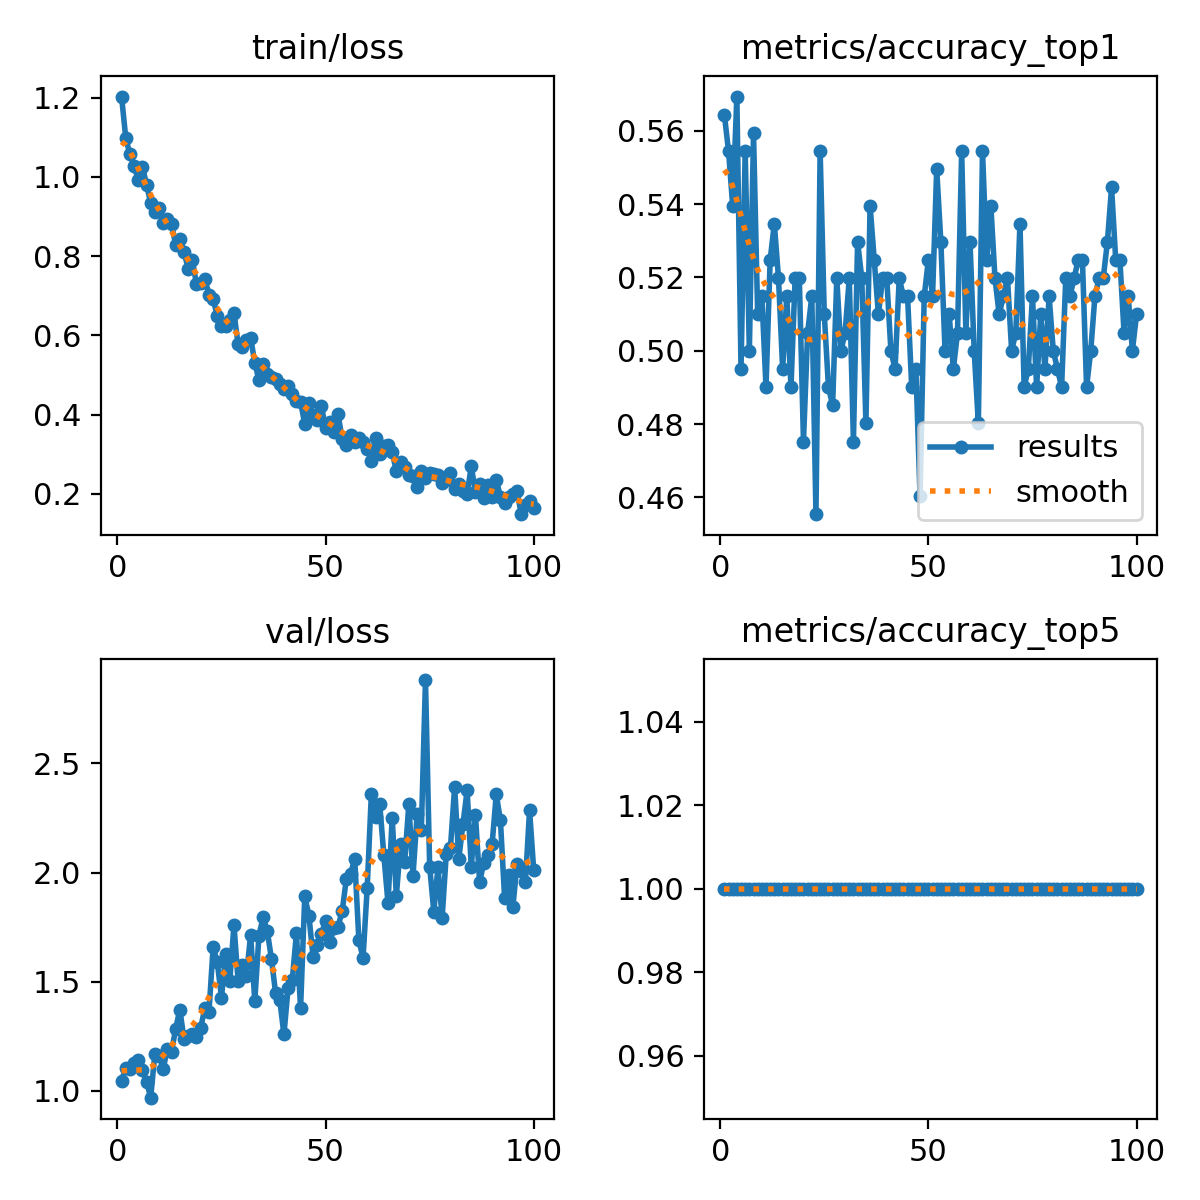

The data file committed next to this chart (first rows):
epoch, time, train/loss, metrics/accuracy_top1, metrics/accuracy_top5, val/loss, lr/pg0, lr/pg1, lr/pg2
1, 18.44, 1.203, 0.5644, 1, 1.046, 0.000192, 0.000192, 0.08099
2, 24.28, 1.099, 0.5545, 1, 1.106, 0.0003881, 0.0003881, 0.06119
3, 30.6, 1.057, 0.5396, 1, 1.099, 0.0005803, 0.0005803, 0.04138
4, 36.47, 1.028, 0.5693, 1, 1.127, 0.0007685, 0.0007685, 0.02157
5, 42.28, 0.9922, 0.495, 1, 1.141, 0.0009527, 0.0009527, 0.001753
6, 48.27, 1.026, 0.5545, 1, 1.096, 0.0009505, 0.0009505, 0.0009505
7, 53.49, 0.9802, 0.5, 1, 1.042, 0.0009406, 0.0009406, 0.0009406
8, 60.34, 0.9342, 0.5594, 1, 0.9684, 0.0009307, 0.0009307, 0.0009307
9, 67.2, 0.9117, 0.5099, 1, 1.169, 0.0009208, 0.0009208, 0.0009208
10, 73.17, 0.9225, 0.5149, 1, 1.161, 0.0009109, 0.0009109, 0.0009109
11, 77.41, 0.8838, 0.4901, 1, 1.101, 0.000901, 0.000901, 0.000901
12, 81.52, 0.8937, 0.5248, 1, 1.19, 0.0008911, 0.0008911, 0.0008911
13, 86.09, 0.8804, 0.5346, 1, 1.179, 0.0008812, 0.0008812, 0.0008812
14, 90.33, 0.8288, 0.5198, 1, 1.284, 0.0008713, 0.0008713, 0.0008713
15, 94.5, 0.8436, 0.495, 1, 1.372, 0.0008614, 0.0008614, 0.0008614
16, 100.8, 0.8113, 0.5149, 1, 1.237, 0.0008515, 0.0008515, 0.0008515
17, 108.3, 0.7681, 0.4901, 1, 1.251, 0.0008416, 0.0008416, 0.0008416
18, 115.8, 0.791, 0.5198, 1, 1.259, 0.0008317, 0.0008317, 0.0008317
19, 122.3, 0.7286, 0.5198, 1, 1.248, 0.0008218, 0.0008218, 0.0008218
20, 128.9, 0.7319, 0.4753, 1, 1.288, 0.0008119, 0.0008119, 0.0008119
21, 138.3, 0.7434, 0.505, 1, 1.378, 0.000802, 0.000802, 0.000802
22, 149.4, 0.7029, 0.5149, 1, 1.363, 0.0007921, 0.0007921, 0.0007921
23, 156.6, 0.6925, 0.4555, 1, 1.658, 0.0007822, 0.0007822, 0.0007822
24, 161.3, 0.6478, 0.5545, 1, 1.588, 0.0007723, 0.0007723, 0.0007723
25, 165.5, 0.6237, 0.5099, 1, 1.427, 0.0007624, 0.0007624, 0.0007624
26, 169.9, 0.6228, 0.4901, 1, 1.624, 0.0007525, 0.0007525, 0.0007525
27, 174.1, 0.6387, 0.4852, 1, 1.504, 0.0007426, 0.0007426, 0.0007426
28, 178.3, 0.6561, 0.5198, 1, 1.76, 0.0007327, 0.0007327, 0.0007327
29, 182.8, 0.5776, 0.5, 1, 1.502, 0.0007228, 0.0007228, 0.0007228
30, 186.8, 0.5708, 0.505, 1, 1.577, 0.0007129, 0.0007129, 0.0007129
31, 191.3, 0.5872, 0.5198, 1, 1.528, 0.000703, 0.000703, 0.000703
32, 195.5, 0.5941, 0.4753, 1, 1.714, 0.0006931, 0.0006931, 0.0006931
33, 199.9, 0.531, 0.5297, 1, 1.41, 0.0006832, 0.0006832, 0.0006832
34, 204.1, 0.4874, 0.5198, 1, 1.711, 0.0006733, 0.0006733, 0.0006733
35, 208.2, 0.5288, 0.4802, 1, 1.795, 0.0006634, 0.0006634, 0.0006634
36, 212.4, 0.5037, 0.5396, 1, 1.732, 0.0006535, 0.0006535, 0.0006535
37, 216.6, 0.4951, 0.5248, 1, 1.605, 0.0006436, 0.0006436, 0.0006436
38, 220.8, 0.4899, 0.5099, 1, 1.447, 0.0006337, 0.0006337, 0.0006337
39, 225, 0.4778, 0.5198, 1, 1.417, 0.0006238, 0.0006238, 0.0006238
40, 229.2, 0.4648, 0.5198, 1, 1.258, 0.0006139, 0.0006139, 0.0006139
41, 233.7, 0.4719, 0.5, 1, 1.47, 0.000604, 0.000604, 0.000604
42, 240.6, 0.4524, 0.495, 1, 1.507, 0.0005941, 0.0005941, 0.0005941
43, 244.6, 0.4349, 0.5198, 1, 1.721, 0.0005842, 0.0005842, 0.0005842
44, 248.4, 0.4327, 0.5149, 1, 1.379, 0.0005743, 0.0005743, 0.0005743
45, 252.1, 0.3759, 0.5149, 1, 1.891, 0.0005644, 0.0005644, 0.0005644
46, 255.6, 0.4294, 0.4901, 1, 1.803, 0.0005545, 0.0005545, 0.0005545
47, 258.9, 0.3991, 0.495, 1, 1.614, 0.0005446, 0.0005446, 0.0005446
48, 262.5, 0.3869, 0.4604, 1, 1.669, 0.0005347, 0.0005347, 0.0005347
49, 267.1, 0.4219, 0.5149, 1, 1.717, 0.0005248, 0.0005248, 0.0005248
50, 272.7, 0.3657, 0.5248, 1, 1.778, 0.0005149, 0.0005149, 0.0005149
51, 278.9, 0.3822, 0.5149, 1, 1.682, 0.000505, 0.000505, 0.000505
52, 284.4, 0.3555, 0.5495, 1, 1.744, 0.0004951, 0.0004951, 0.0004951
53, 290.8, 0.4008, 0.5297, 1, 1.752, 0.0004852, 0.0004852, 0.0004852
54, 296.8, 0.3381, 0.5, 1, 1.824, 0.0004753, 0.0004753, 0.0004753
55, 302.9, 0.3246, 0.5099, 1, 1.972, 0.0004654, 0.0004654, 0.0004654
56, 310.3, 0.3488, 0.495, 1, 1.993, 0.0004555, 0.0004555, 0.0004555
57, 316.4, 0.3311, 0.505, 1, 2.064, 0.0004456, 0.0004456, 0.0004456
58, 323.1, 0.3417, 0.5545, 1, 1.691, 0.0004357, 0.0004357, 0.0004357
59, 329.6, 0.33, 0.505, 1, 1.608, 0.0004258, 0.0004258, 0.0004258
60, 337.5, 0.3145, 0.5297, 1, 1.929, 0.0004159, 0.0004159, 0.0004159
... 40 more rows
